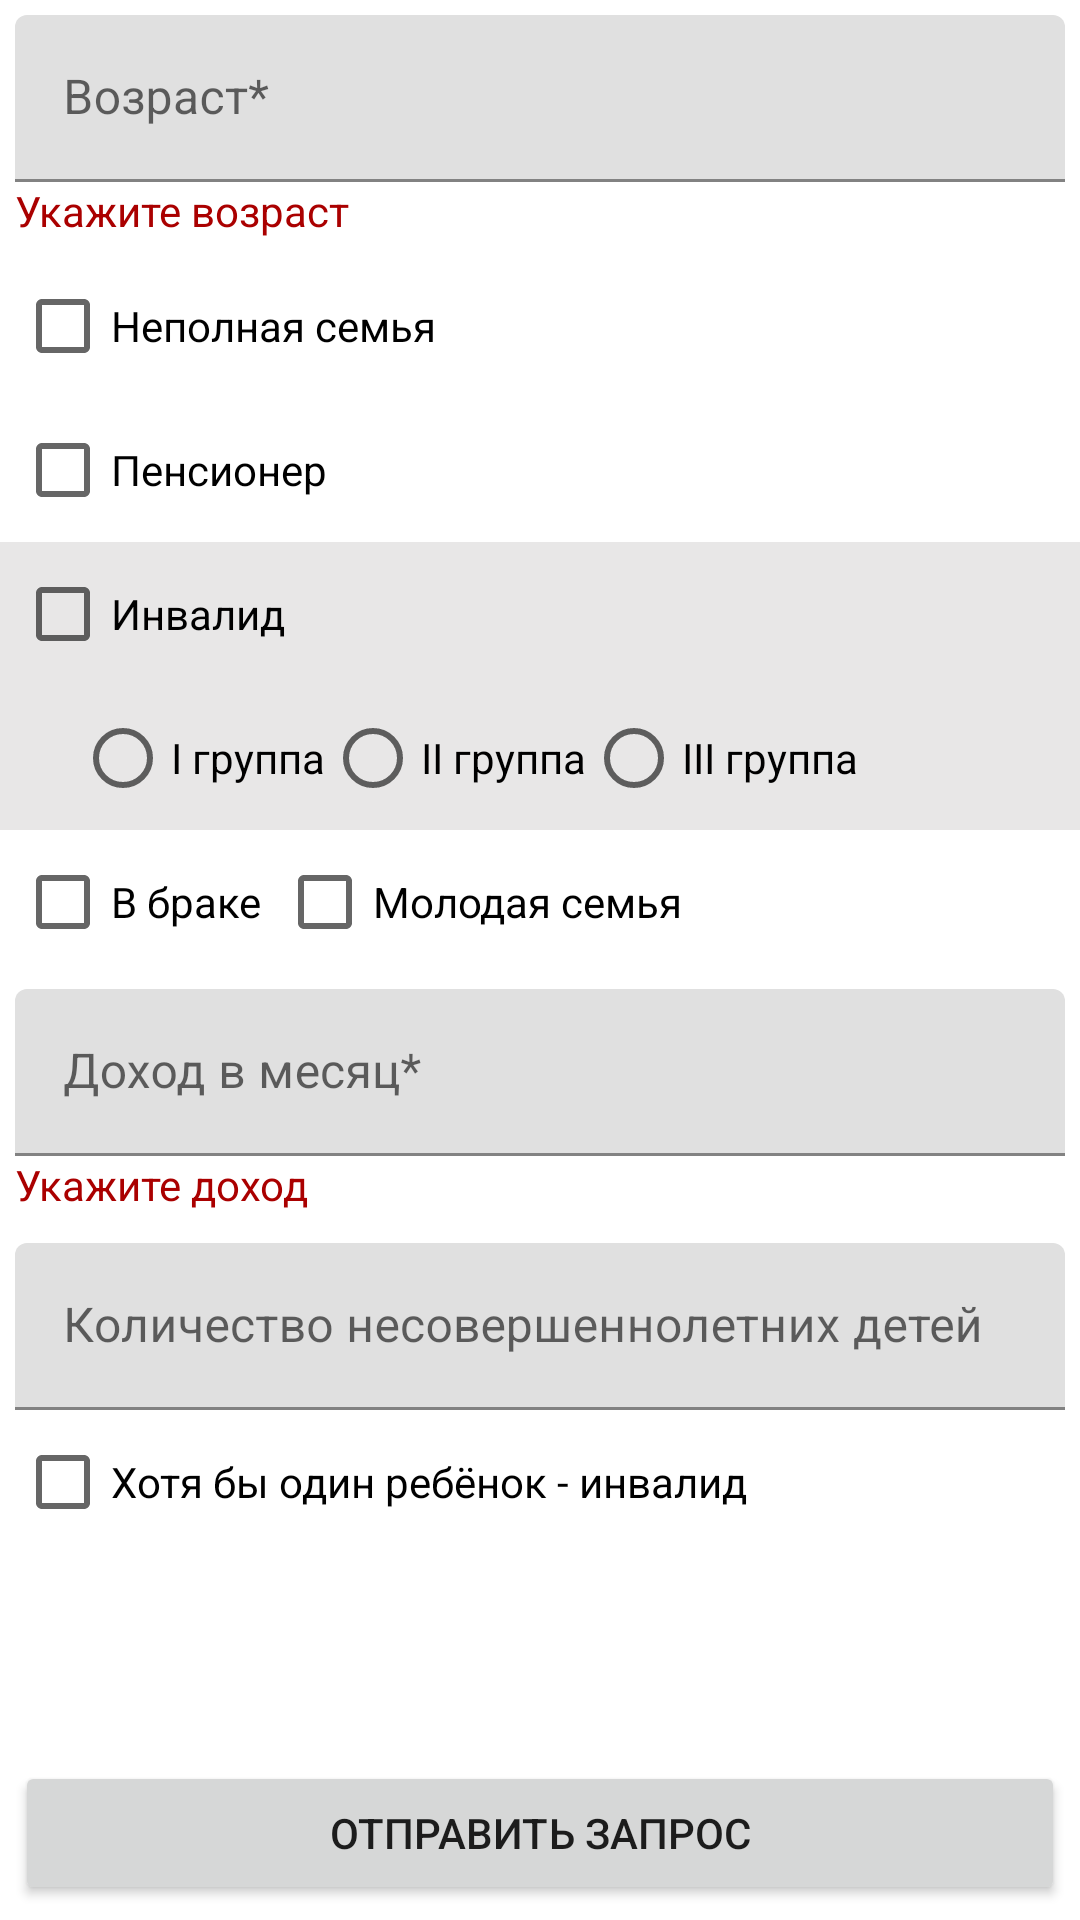

Produce the Android XML layout that renders to this screen, including the resource entries it uses.
<!-- AndroidManifest.xml: application theme Theme.SocialMobile -->
<!-- res/layout/activity_calculator.xml -->
<?xml version="1.0" encoding="utf-8"?>
<androidx.constraintlayout.widget.ConstraintLayout xmlns:android="http://schemas.android.com/apk/res/android"
    xmlns:app="http://schemas.android.com/apk/res-auto"
    android:layout_width="match_parent"
    android:layout_height="match_parent">

    <Button
        android:id="@+id/bSendRequest"
        android:layout_width="0dp"
        android:layout_height="wrap_content"
        android:layout_margin="@dimen/margin_normal"
        android:text="@string/send_request"
        app:layout_constraintStart_toStartOf="parent"
        app:layout_constraintEnd_toEndOf="parent"
        app:layout_constraintBottom_toBottomOf="parent"/>

    <ProgressBar
        android:id="@+id/pbMain"
        android:layout_width="wrap_content"
        android:layout_height="wrap_content"
        app:layout_constraintBottom_toTopOf="@id/bSendRequest"
        app:layout_constraintEnd_toEndOf="parent"
        android:visibility="gone"/>

    <ScrollView
        android:layout_width="match_parent"
        android:layout_height="0dp"
        app:layout_constraintTop_toTopOf="parent"
        app:layout_constraintBottom_toTopOf="@id/bSendRequest">

        <androidx.constraintlayout.widget.ConstraintLayout
            android:layout_width="match_parent"
            android:layout_height="wrap_content">

            <com.google.android.material.textfield.TextInputLayout
                android:id="@+id/tilAge"
                android:layout_width="0dp"
                android:layout_height="wrap_content"
                android:layout_margin="@dimen/margin_normal"
                app:layout_constraintStart_toStartOf="parent"
                app:layout_constraintEnd_toEndOf="parent"
                app:layout_constraintTop_toTopOf="parent"
                app:layout_constraintBottom_toTopOf="@id/cbIncompleteFamily">

                <com.google.android.material.textfield.TextInputEditText
                    android:id="@+id/etAge"
                    android:layout_width="match_parent"
                    android:layout_height="wrap_content"
                    android:inputType="number"
                    android:maxLength="3"
                    android:hint="@string/age"/>

                <TextView
                    android:id="@+id/tvEmptyAgeWarning"
                    android:layout_width="wrap_content"
                    android:layout_height="wrap_content"
                    android:text="@string/warning_empty_age"
                    android:textColor="@color/warningTextColor"/>

            </com.google.android.material.textfield.TextInputLayout>

            <CheckBox
                android:id="@+id/cbIncompleteFamily"
                android:layout_width="wrap_content"
                android:layout_height="wrap_content"
                android:text="@string/is_incomplete_family"
                android:layout_marginStart="@dimen/margin_normal"
                android:layout_marginEnd="@dimen/margin_normal"
                app:layout_constraintStart_toStartOf="parent"
                app:layout_constraintTop_toBottomOf="@id/tilAge"
                app:layout_constraintBottom_toTopOf="@id/cbRetired"/>

            <CheckBox
                android:id="@+id/cbRetired"
                android:layout_width="wrap_content"
                android:layout_height="wrap_content"
                android:text="@string/is_retired"
                android:layout_marginStart="@dimen/margin_normal"
                android:layout_marginEnd="@dimen/margin_normal"
                app:layout_constraintStart_toStartOf="parent"
                app:layout_constraintTop_toBottomOf="@id/cbIncompleteFamily"
                app:layout_constraintBottom_toTopOf="@id/cbDisabled"/>

            <View
                android:layout_width="0dp"
                android:layout_height="0dp"
                app:layout_constraintStart_toStartOf="parent"
                app:layout_constraintEnd_toEndOf="parent"
                app:layout_constraintTop_toTopOf="@id/cbDisabled"
                app:layout_constraintBottom_toBottomOf="@id/rgDisabledGroups"
                android:background="@color/panelBackground"/>

            <CheckBox
                android:id="@+id/cbDisabled"
                android:layout_width="wrap_content"
                android:layout_height="wrap_content"
                android:text="@string/is_disabled"
                android:layout_marginStart="@dimen/margin_normal"
                android:layout_marginEnd="@dimen/margin_normal"
                app:layout_constraintStart_toStartOf="parent"
                app:layout_constraintTop_toBottomOf="@id/cbRetired"
                app:layout_constraintBottom_toTopOf="@id/rgDisabledGroups"/>

            <RadioGroup
                android:id="@+id/rgDisabledGroups"
                android:layout_width="0dp"
                android:layout_height="wrap_content"
                android:layout_marginStart="@dimen/margin_normal"
                android:layout_marginEnd="@dimen/margin_normal"
                android:paddingStart="@dimen/padding_tab"
                android:paddingEnd="@dimen/padding_tab"
                app:layout_constraintStart_toStartOf="parent"
                app:layout_constraintEnd_toEndOf="parent"
                app:layout_constraintTop_toBottomOf="@id/cbDisabled"
                app:layout_constraintBottom_toTopOf="@id/cbMarried"
                android:orientation="horizontal">

                <androidx.appcompat.widget.AppCompatRadioButton
                    android:id="@+id/rbDisabledGroup1"
                    android:layout_width="wrap_content"
                    android:layout_height="wrap_content"
                    android:text="@string/disabled_group_1"/>

                <androidx.appcompat.widget.AppCompatRadioButton
                    android:id="@+id/rbDisabledGroup2"
                    android:layout_width="wrap_content"
                    android:layout_height="wrap_content"
                    android:text="@string/disabled_group_2"/>

                <androidx.appcompat.widget.AppCompatRadioButton
                    android:id="@+id/rbDisabledGroup3"
                    android:layout_width="wrap_content"
                    android:layout_height="wrap_content"
                    android:text="@string/disabled_group_3"/>
            </RadioGroup>

            <CheckBox
                android:id="@+id/cbMarried"
                android:layout_width="wrap_content"
                android:layout_height="wrap_content"
                android:text="@string/is_married"
                android:layout_marginStart="@dimen/margin_normal"
                android:layout_marginEnd="@dimen/margin_normal"
                app:layout_constraintStart_toStartOf="parent"
                app:layout_constraintTop_toBottomOf="@id/rgDisabledGroups"
                app:layout_constraintBottom_toTopOf="@id/tilIncome"/>

            <CheckBox
                android:id="@+id/cbYoungFamily"
                android:layout_width="wrap_content"
                android:layout_height="wrap_content"
                android:text="@string/young_family"
                android:layout_marginStart="@dimen/margin_normal"
                android:layout_marginEnd="@dimen/margin_normal"
                app:layout_constraintStart_toEndOf="@id/cbMarried"
                app:layout_constraintTop_toTopOf="@id/cbMarried"
                app:layout_constraintBottom_toBottomOf="@id/cbMarried"/>

            <com.google.android.material.textfield.TextInputLayout
                android:id="@+id/tilIncome"
                android:layout_width="0dp"
                android:layout_height="wrap_content"
                android:layout_margin="@dimen/margin_normal"
                app:layout_constraintStart_toStartOf="parent"
                app:layout_constraintEnd_toEndOf="parent"
                app:layout_constraintTop_toBottomOf="@id/cbMarried"
                app:layout_constraintBottom_toTopOf="@id/tilChildrenCount">

                <com.google.android.material.textfield.TextInputEditText
                    android:id="@+id/etIncome"
                    android:layout_width="match_parent"
                    android:layout_height="wrap_content"
                    android:inputType="number"
                    android:maxLength="9"
                    android:hint="@string/income_per_month"/>

                <TextView
                    android:id="@+id/tvEmptyIncomeWarning"
                    android:layout_width="wrap_content"
                    android:layout_height="wrap_content"
                    android:text="@string/warning_empty_income"
                    android:textColor="@color/warningTextColor"/>

            </com.google.android.material.textfield.TextInputLayout>

            <com.google.android.material.textfield.TextInputLayout
                android:id="@+id/tilChildrenCount"
                android:layout_width="0dp"
                android:layout_height="wrap_content"
                android:layout_margin="@dimen/margin_normal"
                app:layout_constraintStart_toStartOf="parent"
                app:layout_constraintEnd_toEndOf="parent"
                app:layout_constraintTop_toBottomOf="@id/tilIncome"
                app:layout_constraintBottom_toTopOf="@id/cbDisabledChildren">

                <com.google.android.material.textfield.TextInputEditText
                    android:id="@+id/etChildrenCount"
                    android:layout_width="match_parent"
                    android:layout_height="wrap_content"
                    android:inputType="number"
                    android:maxLength="2"
                    android:hint="@string/children_count"/>

            </com.google.android.material.textfield.TextInputLayout>

            <CheckBox
                android:id="@+id/cbDisabledChildren"
                android:layout_width="wrap_content"
                android:layout_height="wrap_content"
                android:text="@string/has_disabled_children"
                android:layout_marginStart="@dimen/margin_normal"
                android:layout_marginEnd="@dimen/margin_normal"
                app:layout_constraintStart_toStartOf="parent"
                app:layout_constraintTop_toBottomOf="@id/tilChildrenCount"/>

        </androidx.constraintlayout.widget.ConstraintLayout>

    </ScrollView>

</androidx.constraintlayout.widget.ConstraintLayout>
<!-- resources referenced by this layout -->
<resources>
  <color name="panelBackground">#E8E7E7</color>
  <color name="warningTextColor">#AA0000</color>
  <dimen name="margin_normal">5dp</dimen>
  <dimen name="padding_tab">20dp</dimen>
  <string name="age">Возраст*</string>
  <string name="children_count">Количество несовершеннолетних детей</string>
  <string name="disabled_group_1">I группа</string>
  <string name="disabled_group_2">II группа</string>
  <string name="disabled_group_3">III группа</string>
  <string name="has_disabled_children">Хотя бы один ребёнок - инвалид</string>
  <string name="income_per_month">Доход в месяц*</string>
  <string name="is_disabled">Инвалид</string>
  <string name="is_incomplete_family">Неполная семья</string>
  <string name="is_married">В браке</string>
  <string name="is_retired">Пенсионер</string>
  <string name="send_request">Отправить запрос</string>
  <string name="warning_empty_age">Укажите возраст</string>
  <string name="warning_empty_income">Укажите доход</string>
  <string name="young_family">Молодая семья</string>
  <style name="Theme.SocialMobile" parent="Theme.MaterialComponents.DayNight.DarkActionBar">
          
          <item name="colorPrimary">@color/themeColor2</item>
          <item name="colorPrimaryVariant">@color/themeColor1</item>
          <item name="colorOnPrimary">@color/themeColor3</item>
          
          <item name="colorSecondary">@color/teal_200</item>
          <item name="colorSecondaryVariant">@color/teal_700</item>
          <item name="colorOnSecondary">@color/black</item>
          
          <item name="android:statusBarColor" tools:targetApi="l">?attr/colorPrimaryVariant</item>
          
      </style>
  <color name="themeColor2">#3D91B5</color>
  <color name="themeColor1">#123E6B</color>
  <color name="themeColor3">#79C3E2</color>
  <color name="teal_200">#FF03DAC5</color>
  <color name="teal_700">#FF018786</color>
  <color name="black">#FF000000</color>
</resources>
